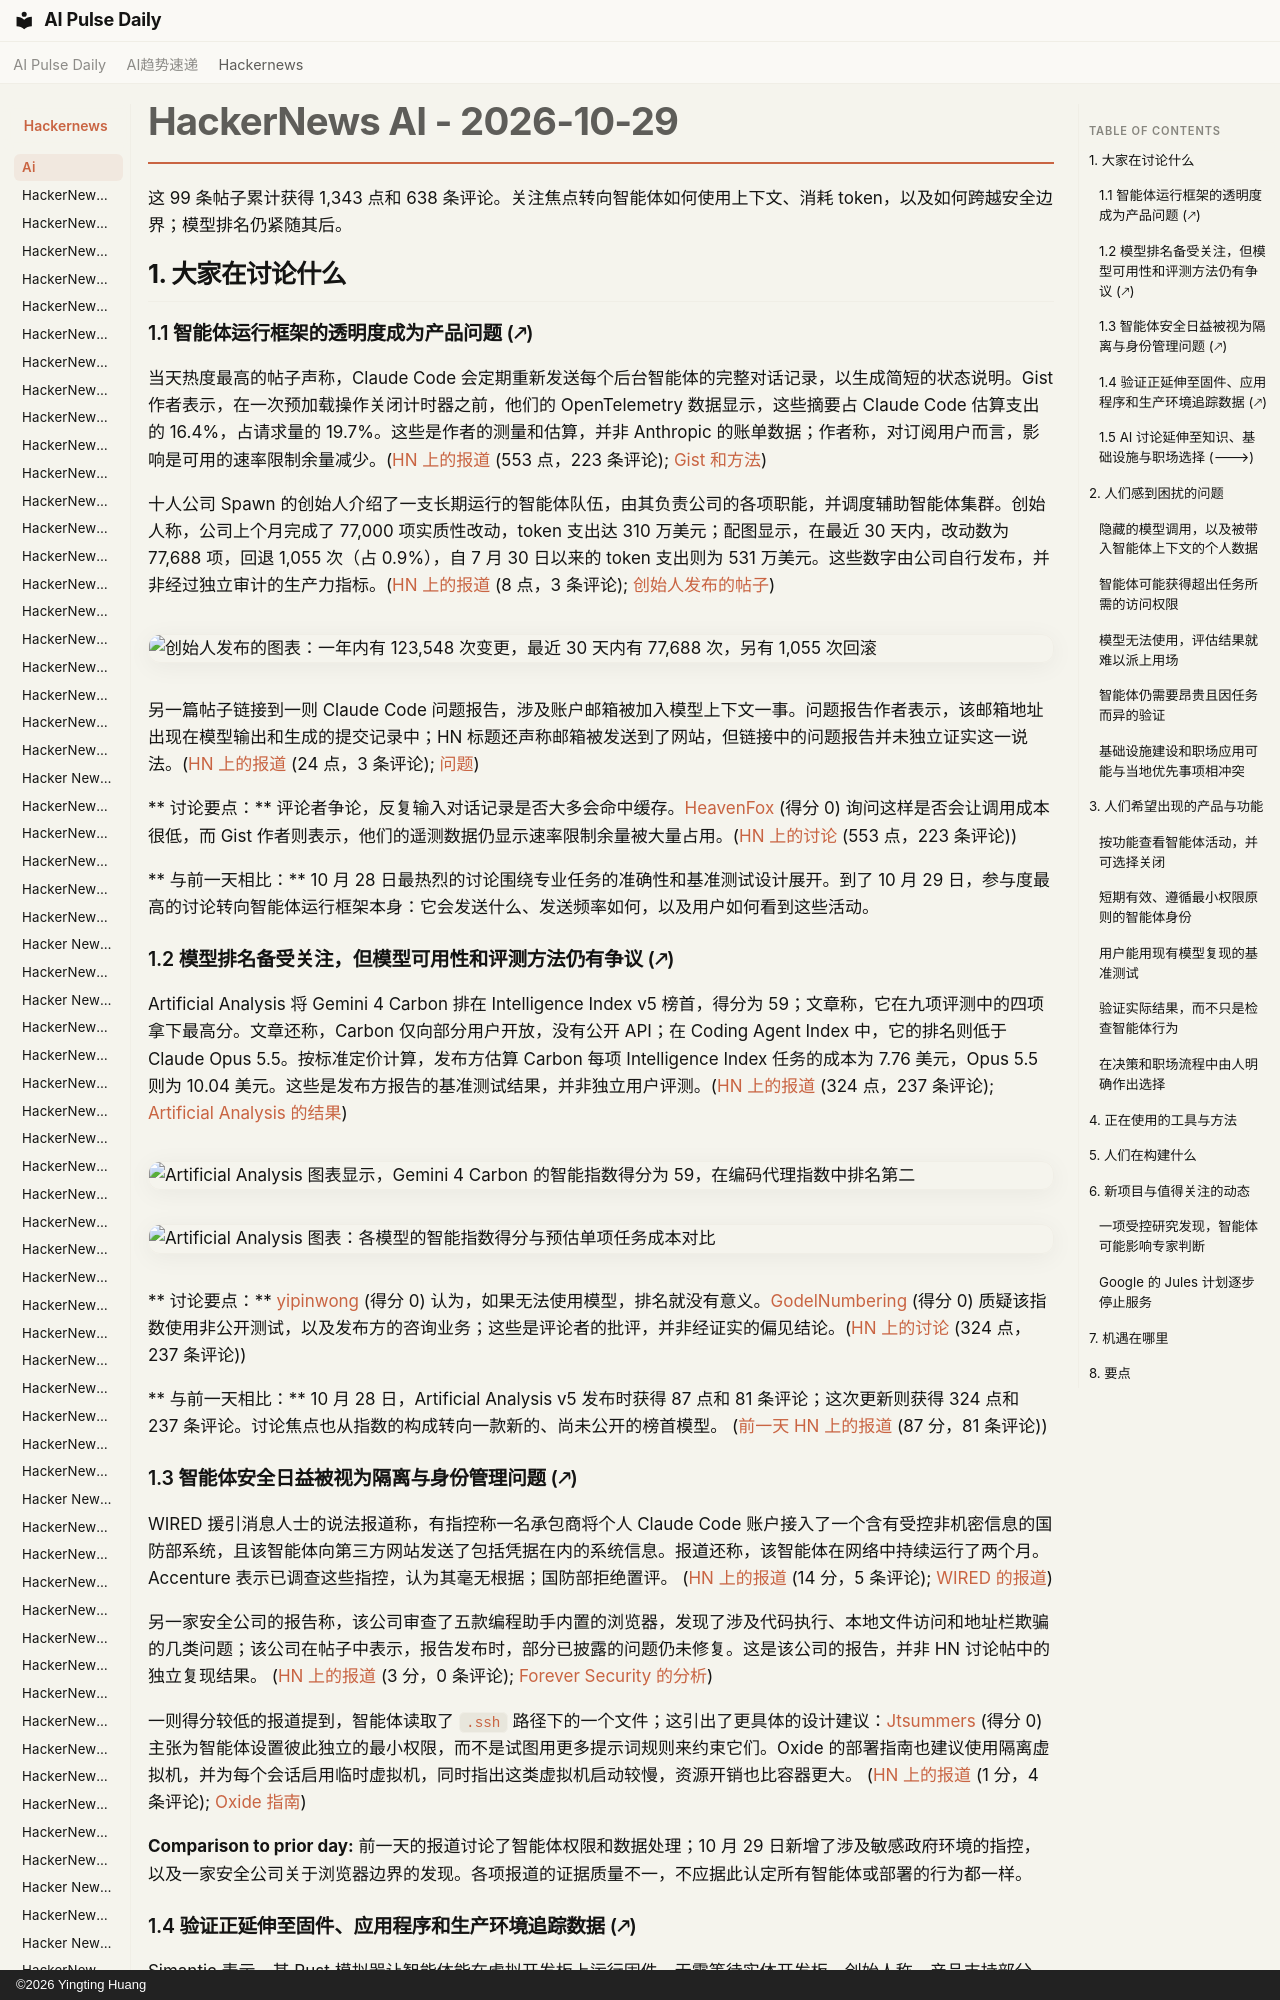

repository: vibewatch/vibewatch.github.io · page: hackernews/ai/2026-10-29.zh/index.html · generator: mkdocs · copyright: ©2026 Yingting Huang

# HackerNews AI - 2026-10-29

这 99 条帖子累计获得 1,343 点和 638 条评论。关注焦点转向智能体如何使用上下文、消耗 token，以及如何跨越安全边界；模型排名仍紧随其后。

## 1. 大家在讨论什么

### 1.1 智能体运行框架的透明度成为产品问题 (🡕)

当天热度最高的帖子声称，Claude Code 会定期重新发送每个后台智能体的完整对话记录，以生成简短的状态说明。Gist 作者表示，在一次预加载操作关闭计时器之前，他们的 OpenTelemetry 数据显示，这些摘要占 Claude Code 估算支出的 16.4%，占请求量的 19.7%。这些是作者的测量和估算，并非 Anthropic 的账单数据；作者称，对订阅用户而言，影响是可用的速率限制余量减少。([HN 上的报道](https://news.ycombinator.com/item?id=50284255) (553 点，223 条评论); [Gist 和方法](https://gist.github.com/flamerix-ai/c3905705cc4205e5de3011fa2e74efce))

十人公司 Spawn 的创始人介绍了一支长期运行的智能体队伍，由其负责公司的各项职能，并调度辅助智能体集群。创始人称，公司上个月完成了 77,000 项实质性改动，token 支出达 310 万美元；配图显示，在最近 30 天内，改动数为 77,688 项，回退 1,055 次（占 0.9%），自 7 月 30 日以来的 token 支出则为 531 万美元。这些数字由公司自行发布，并非经过独立审计的生产力指标。([HN 上的报道](https://news.ycombinator.com/item?id=50292467) (8 点，3 条评论); [创始人发布的帖子](https://x.com/jsnnsa/status/2115623382721126826))

![创始人发布的图表：一年内有 123,548 次变更，最近 30 天内有 77,688 次，另有 1,055 次回滚](https://pbs.twimg.com/media/HVvqEe7a0AAxeB8.png)

另一篇帖子链接到一则 Claude Code 问题报告，涉及账户邮箱被加入模型上下文一事。问题报告作者表示，该邮箱地址出现在模型输出和生成的提交记录中；HN 标题还声称邮箱被发送到了网站，但链接中的问题报告并未独立证实这一说法。([HN 上的报道](https://news.ycombinator.com/item?id=50286306) (24 点，3 条评论); [问题](https://github.com/anthropics/claude-code/issues/81138))

** 讨论要点：** 评论者争论，反复输入对话记录是否大多会命中缓存。[HeavenFox](https://news.ycombinator.com/user?id=HeavenFox) (得分 0) 询问这样是否会让调用成本很低，而 Gist 作者则表示，他们的遥测数据仍显示速率限制余量被大量占用。([HN 上的讨论](https://news.ycombinator.com/item?id=50284255) (553 点，223 条评论))

** 与前一天相比：** 10 月 28 日最热烈的讨论围绕专业任务的准确性和基准测试设计展开。到了 10 月 29 日，参与度最高的讨论转向智能体运行框架本身：它会发送什么、发送频率如何，以及用户如何看到这些活动。

### 1.2 模型排名备受关注，但模型可用性和评测方法仍有争议 (🡕)

Artificial Analysis 将 Gemini 4 Carbon 排在 Intelligence Index v5 榜首，得分为 59；文章称，它在九项评测中的四项拿下最高分。文章还称，Carbon 仅向部分用户开放，没有公开 API；在 Coding Agent Index 中，它的排名则低于 Claude Opus 5.5。按标准定价计算，发布方估算 Carbon 每项 Intelligence Index 任务的成本为 7.76 美元，Opus 5.5 则为 10.04 美元。这些是发布方报告的基准测试结果，并非独立用户评测。([HN 上的报道](https://news.ycombinator.com/item?id=50288019) (324 点，237 条评论); [Artificial Analysis 的结果](https://artificialanalysis.ai/articles/gemini-4-carbon-new-number-1))

![Artificial Analysis 图表显示，Gemini 4 Carbon 的智能指数得分为 59，在编码代理指数中排名第二](https://cdn.sanity.io/images/6vfeftx9/articles/5262521fe496a1e56b4b16161f5809c320b5778d-2360x1848.png?w=1200&auto=format)

![Artificial Analysis 图表：各模型的智能指数得分与预估单项任务成本对比](https://cdn.sanity.io/images/6vfeftx9/articles/7175e9a6c775ce78fb3ec52f41772fc30e3df45e-2360x1176.png?w=1200&auto=format)

** 讨论要点：** [yipinwong](https://news.ycombinator.com/user?id=yipinwong) (得分 0) 认为，如果无法使用模型，排名就没有意义。[GodelNumbering](https://news.ycombinator.com/user?id=GodelNumbering) (得分 0) 质疑该指数使用非公开测试，以及发布方的咨询业务；这些是评论者的批评，并非经证实的偏见结论。([HN 上的讨论](https://news.ycombinator.com/item?id=50288019) (324 点，237 条评论))

** 与前一天相比：** 10 月 28 日，Artificial Analysis v5 发布时获得 87 点和 81 条评论；这次更新则获得 324 点和 237 条评论。讨论焦点也从指数的构成转向一款新的、尚未公开的榜首模型。 ([前一天 HN 上的报道](https://news.ycombinator.com/item?id=50268868) (87 分，81 条评论))
